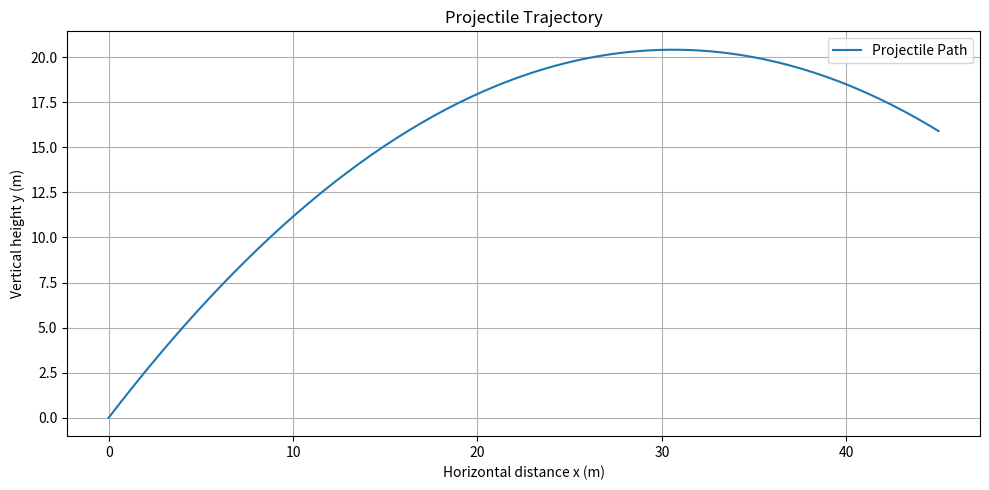

The script that saved this image:
import numpy as np
import matplotlib.pyplot as plt

v0 = 25.0
g = 9.8
alpha = np.deg2rad(53.13)

v0x = v0 * np.cos(alpha)
v0y = v0 * np.sin(alpha)

t = np.linspace(0, 3.0, 200)

x = v0x * t
y = v0y * t - 0.5 * g * t**2

plt.figure(figsize=(10, 5))
plt.plot(x, y, label="Projectile Path")
plt.xlabel("Horizontal distance x (m)")
plt.ylabel("Vertical height y (m)")
plt.title("Projectile Trajectory")
plt.grid(True)
plt.legend()
plt.tight_layout()
plt.show()
